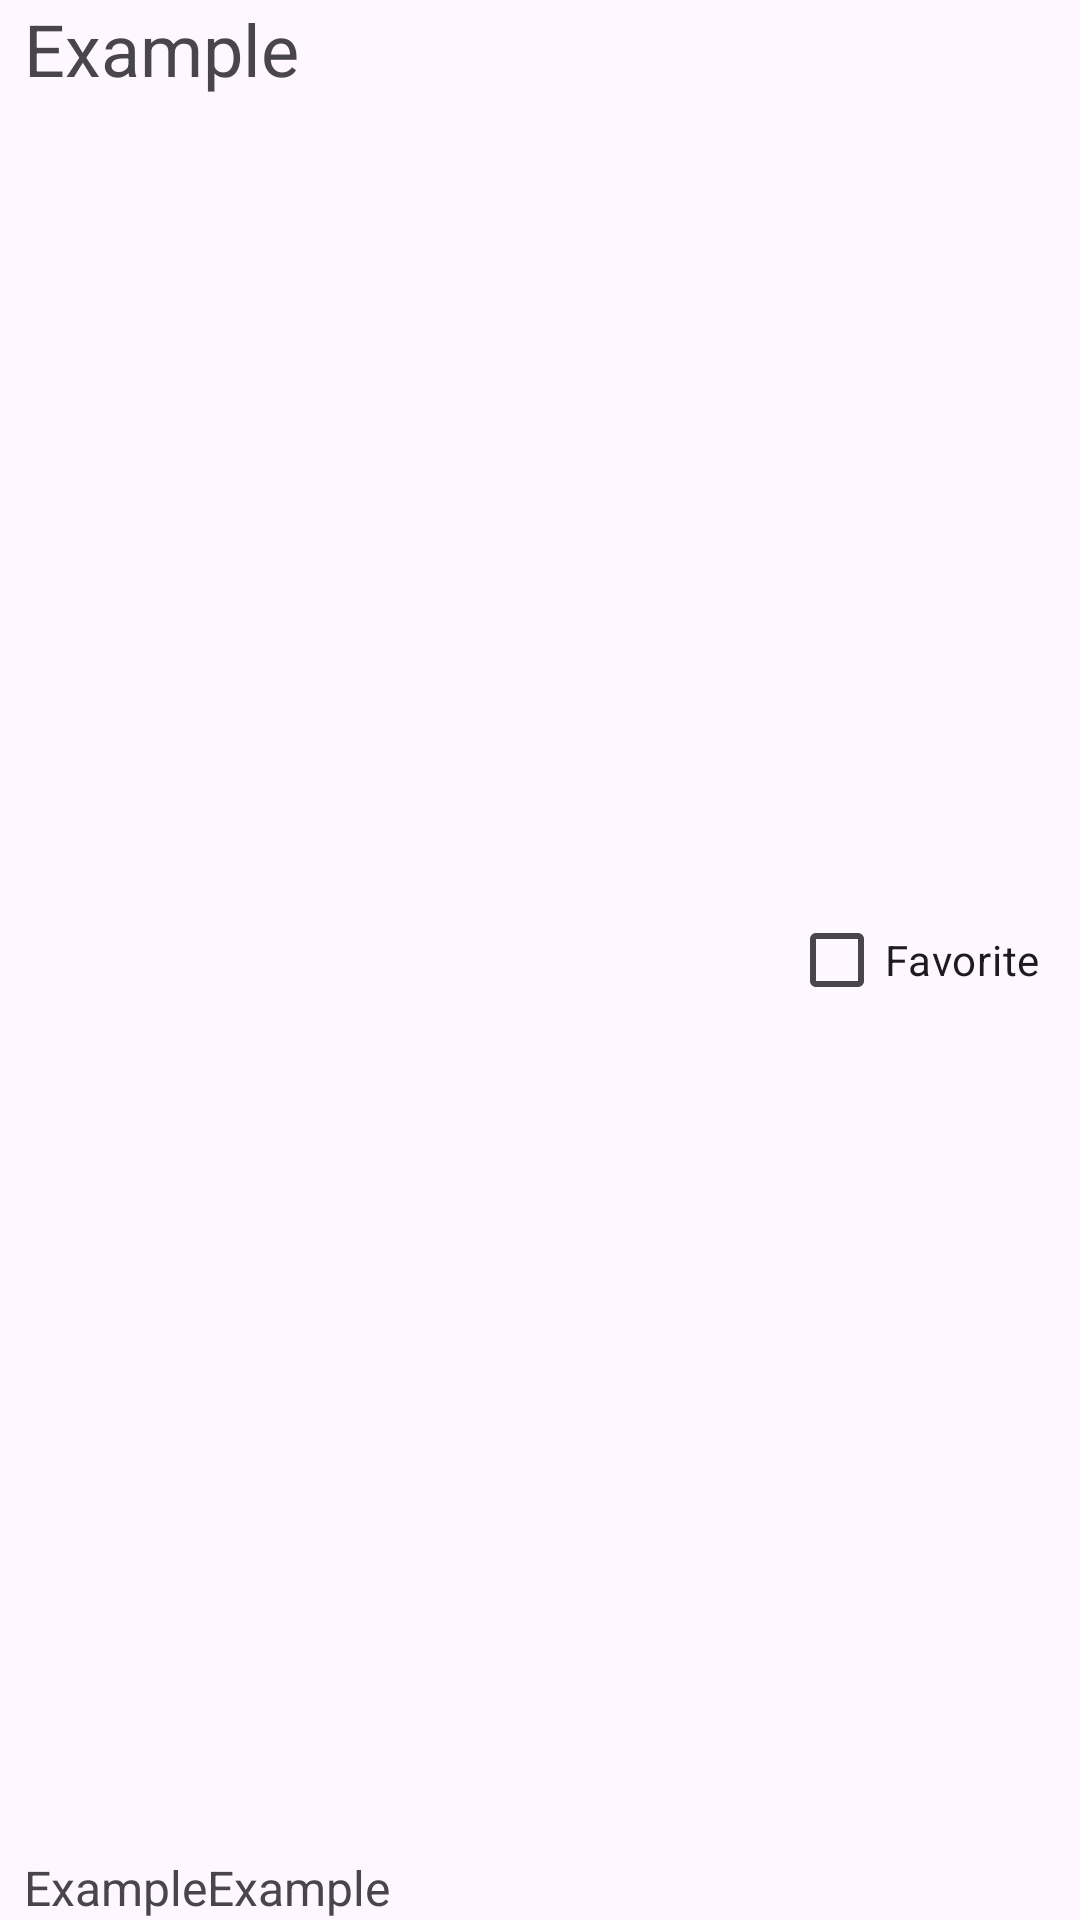

Here is an Android app screen rendered from its layout file. Give the layout XML and the strings, colors and styles it references.
<!-- AndroidManifest.xml: application theme Theme.SmartScaleApp -->
<!-- res/layout/activity_gain_list.xml -->
<?xml version="1.0" encoding="utf-8"?>
<androidx.constraintlayout.widget.ConstraintLayout xmlns:android="http://schemas.android.com/apk/res/android"
    xmlns:app="http://schemas.android.com/apk/res-auto"
    xmlns:tools="http://schemas.android.com/tools"
    android:layout_width="match_parent"
    android:layout_height="70dp"
    android:paddingStart="8dp"
    android:paddingEnd="8dp">

    <TextView
        android:id="@+id/foodNameTextView"
        android:layout_width="0dp"
        android:layout_height="wrap_content"
        android:text="Example"
        android:textSize="24sp"
        app:layout_constraintStart_toStartOf="parent"
        app:layout_constraintTop_toTopOf="parent" />

    <TextView
        android:id="@+id/caloriesTextView"
        android:layout_width="0dp"
        android:layout_height="wrap_content"
        android:text="Example"
        android:textSize="16sp"
        app:layout_constraintBottom_toBottomOf="parent"
        app:layout_constraintStart_toStartOf="parent"
        app:layout_constraintTop_toBottomOf="@+id/foodNameTextView"
        app:layout_constraintVertical_bias="1.0" />

    <TextView
        android:id="@+id/proteinTextView"
        android:layout_width="0dp"
        android:layout_height="wrap_content"
        android:text="Example"
        android:textSize="16sp"
        app:layout_constraintBottom_toBottomOf="parent"
        app:layout_constraintStart_toEndOf="@+id/caloriesTextView" />

    <CheckBox
        android:id="@+id/favoriteCheck"
        android:layout_width="89dp"
        android:layout_height="48dp"
        android:text="Favorite"
        app:layout_constraintBottom_toBottomOf="parent"
        app:layout_constraintEnd_toEndOf="parent"
        app:layout_constraintTop_toTopOf="parent" />

</androidx.constraintlayout.widget.ConstraintLayout>
<!-- resources referenced by this layout -->
<resources>
  <style name="Theme.SmartScaleApp" parent="Theme.MaterialComponents.NoActionBar">
          <item name="background">@color/background_color</item>
          <item name="android:textColor">@color/text_color</item>
          <item name="colorOutline">@color/text_color</item>
      </style>
  <color name="background_color">#FF000000</color>
  <color name="text_color">#0FE1FF</color>
</resources>
